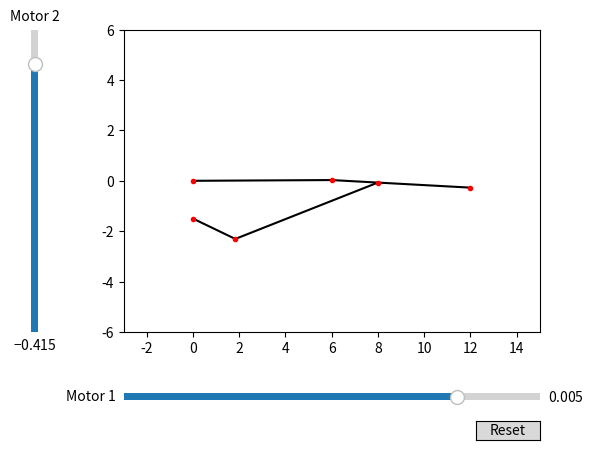

Write Python code to recreate this figure.
import numpy as np
import matplotlib.pyplot as plt
from matplotlib.widgets import Slider, Button
import math
from scipy.optimize import fsolve


def equations(vars, *args):
	
	x, y = vars

	eq1 = (args[0]-x)**2+(args[1]-y)**2-l4**2
	eq2 = (args[2]-x)**2+(args[3]-y)**2-l5**2

	return [eq1, eq2]

#Define Link Lengths
l1 = 1.5
l2 = 6
l3 = 2
l4 = 6.84
l5 = 2
l6 = 4

#Initial Motorized Joint Angles
theta_1 = (math.pi/180)*0.28
theta_2 = -(math.pi/180)*23.8

#Fixed Joint A Position
A_x = 0
A_y = 0

#Fixed Joint B Position
B_x = 0
B_y = -l1

#Initial Joint D Position
D_x = l2*math.cos(theta_1)
D_y = l2*math.sin(theta_1)

#Initial Joint C Position
C_x = l3*math.cos(theta_2)
C_y = l3*math.sin(theta_2)-l1

#Initial Joint E Position
E_x = D_x+(math.sqrt(4-0.1**2))
E_y = D_y-0.1

theta_4 = None
if E_y < D_y:
	theta_4 = -math.acos((E_x-D_x)/l5)
else:
	theta_4 = math.acos((E_x-D_x)/l5)

print('Theta 4 = ', theta_4*(180/math.pi))

theta_3 = math.cos((E_x-C_x)/l4)

theta_6 = None

if theta_4 < 0:
	theta_6 = math.pi/2-abs(theta_4)
else:
	theta_6 = math.pi/2+theta_4

print('Theta 3 = ', theta_3*(180/math.pi))
print('Theta 6 = ', theta_6*(180/math.pi))

#Initial Joint F Position
F_x = E_x+l6*math.cos(theta_4)
F_y = E_y+l6*math.sin(theta_4)

def calc_distance(p1, p2):
	'''
	p1: coordinates of the first point; it is a tuple
	p2: coordinates of the second point; it is a tuple

	returns the distance
	'''
	distance = math.sqrt((p1[0]-p2[0])**2+(p1[1]-p2[1])**2)

	return distance

# Create the figure and the line that we will manipulate
fig, ax = plt.subplots()

link2, = plt.plot([A_x, D_x], [A_y, D_y], color="black")
link3, = plt.plot([C_x, B_x], [C_y, B_y], color="black")
link4, = plt.plot([C_x, E_x], [C_y, E_y], color="black")
link5, = plt.plot([E_x, D_x], [E_y, D_y], color="black")
link6, = plt.plot([E_x, F_x], [E_y, F_y], color="black")

jointA, = plt.plot(A_x, A_y, 'o', markersize=3, color="red")
jointB, = plt.plot(B_x, B_y, 'o', markersize=3, color="red")
jointC, = plt.plot(C_x, C_y, 'o', markersize=3, color="red")
jointD, = plt.plot(D_x, D_y, 'o', markersize=3, color="red")
jointE, = plt.plot(E_x, E_y, 'o', markersize=3, color="red")
jointF, = plt.plot(F_x, F_y, 'o', markersize=3, color="red")

ax.set_xlim(-3, 15)
ax.set_ylim(-6, 6)

# adjust the main plot to make room for the sliders
plt.subplots_adjust(left=0.25, bottom=0.25)

# Make a horizontal slider to control the frequency.
ax_motor1 = plt.axes([0.25, 0.1, 0.65, 0.03])
motor1 = Slider(
    ax=ax_motor1,
    label='Motor 1',
    valmin=-math.pi,
    valmax=math.pi/4,
    valinit=theta_1,
)

# Make a vertically oriented slider to control the amplitude
ax_motor2 = plt.axes([0.1, 0.25, 0.0225, 0.63])
motor2 = Slider(
    ax=ax_motor2,
    label="Motor 2",
    valmin=-7*math.pi/6,
    valmax=0,
    valinit=theta_2,
    orientation="vertical"
)


def update(val):

	global E_x, E_y

	theta_1 = motor1.val
	theta_2 = motor2.val

	C_x = l3*math.cos(theta_2)
	C_y = l3*math.sin(theta_2)-l1

	#Joint D
	D_x = l2*math.cos(theta_1)
	D_y = l2*math.sin(theta_1)

	E_x, E_y = fsolve(equations, (E_x, E_y), args=(C_x, C_y, D_x, D_y))
	# print(C_x, C_y)

	theta_4 = None
	if E_y < D_y:
		print('less')
		theta_4 = -math.acos((E_x-D_x)/l5)
	else:
		print('here')
		theta_4 = math.acos((E_x-D_x)/l5)

	theta_3 = math.cos((E_x-C_x)/l4)
	# theta_4 = -math.acos((E_x-D_x)/l5)

	theta_6 = None

	if theta_4 < 0:
		theta_6 = math.pi/2-abs(theta_4)
	else:
		theta_6 = math.pi/2+theta_4

	F_x = E_x+l6*math.cos(theta_4)
	F_y = E_y+l6*math.sin(theta_4)

	print('Theta 4 = ', theta_4*(180/math.pi))
	print('Theta 3 = ', theta_3*(180/math.pi))
	print('Theta 6 = ', theta_6*(180/math.pi))

	# print('Link 5 = ', calc_distance((D_x, D_y), (E_x, E_y)))
	# print('Link 4 = ', calc_distance((C_x, C_y), (E_x, E_y)))
	# print('Link 2 = ', calc_distance((D_x, D_y), (A_x, A_y)))


	link2.set_xdata([A_x, D_x])
	link2.set_ydata([A_y, D_y])

	link3.set_xdata([C_x, B_x])
	link3.set_ydata([C_y, B_y])

	link4.set_xdata([C_x, E_x])
	link4.set_ydata([C_y, E_y])

	link5.set_xdata([E_x, D_x])
	link5.set_ydata([E_y, D_y])

	link6.set_xdata([E_x, F_x])
	link6.set_ydata([E_y, F_y])

	jointB.set_xdata(B_x)
	jointB.set_ydata(B_y)

	jointD.set_xdata(D_x)
	jointD.set_ydata(D_y)

	jointE.set_xdata(E_x)
	jointE.set_ydata(E_y)

	jointC.set_xdata(C_x)
	jointC.set_ydata(C_y)

	jointF.set_xdata(F_x)
	jointF.set_ydata(F_y)

	fig.canvas.draw_idle()

# register the update function with each slider
motor1.on_changed(update)
motor2.on_changed(update)

# Create a `matplotlib.widgets.Button` to reset the sliders to initial values.
resetax = plt.axes([0.8, 0.025, 0.1, 0.04])
button = Button(resetax, 'Reset', hovercolor='0.975')

def reset(event):
	global C_x, C_y
	motor1.reset()
	motor2.reset()

	#Initial Motorized Joint Angles
	theta_1 = -(math.pi/180)*0.28
	theta_2 = -(math.pi/180)*39

	#Fixed Joint A Position
	A_x = 0
	A_y = 0

	#Fixed Joint E Position
	E_x = 1.5
	E_y = 0

	#Initial Joint B Position
	B_x = l1*math.cos(theta_1)
	B_y = l1*math.sin(theta_1)

	#Initial Joint D Position
	D_x = l5+l4*math.cos(theta_4)
	D_y = l4*math.sin(theta_4)

	#Initial Joint C Position
	C_x = 2.194879908034972 
	C_y = -5.93923099142825

	theta_3 = -math.acos((C_x-D_x)/math.sqrt(((C_x-D_x)**2+(C_y-D_y)**2)))

	#Initial Joint F Position
	F_x = C_x+l6*math.cos(theta_3)
	F_y = C_y+l6*math.sin(theta_3)


button.on_clicked(reset)


plt.show()
